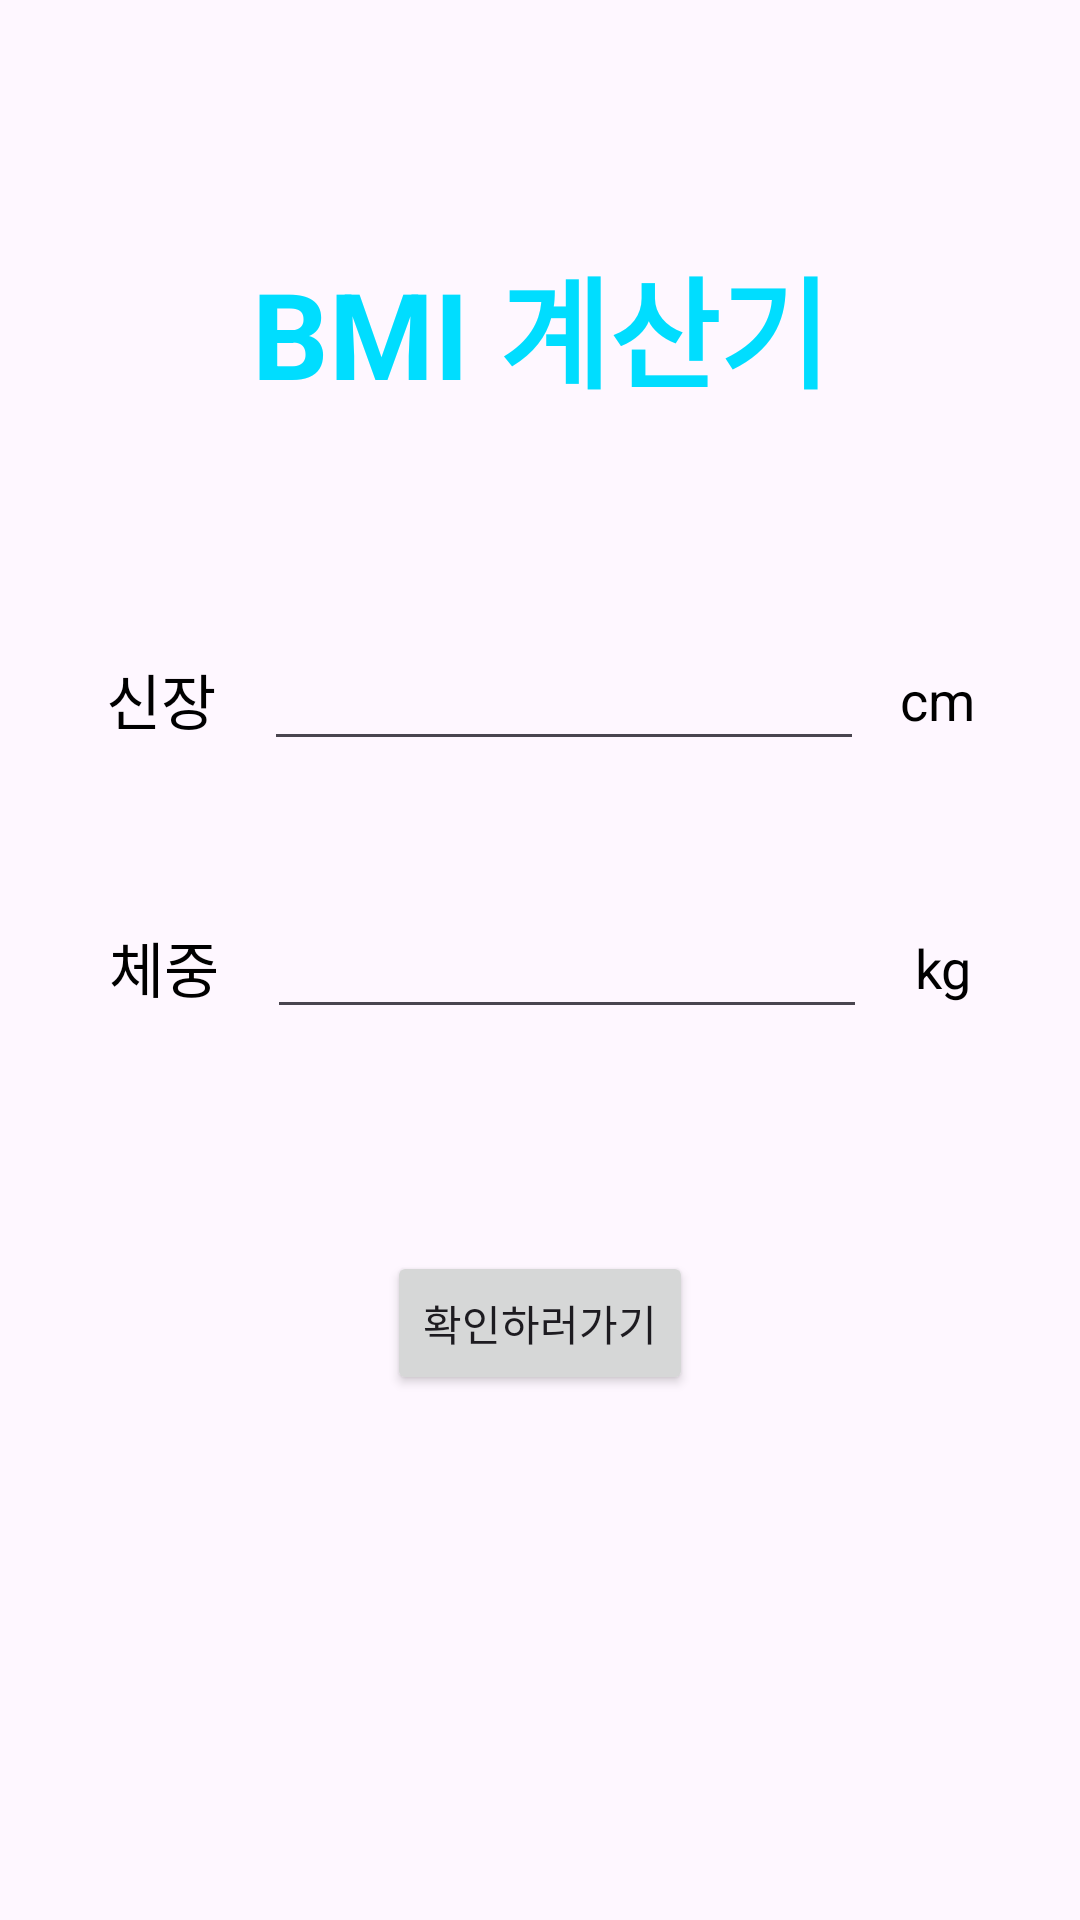

This screen was rendered from an Android layout file. Write that file and the resources it references.
<!-- AndroidManifest.xml: application theme Theme.MyBMI_calcualtor -->
<!-- res/layout/activity_main.xml -->
<?xml version="1.0" encoding="utf-8"?>
<androidx.constraintlayout.widget.ConstraintLayout xmlns:android="http://schemas.android.com/apk/res/android"
    xmlns:app="http://schemas.android.com/apk/res-auto"
    xmlns:tools="http://schemas.android.com/tools"
    android:layout_width="match_parent"
    android:layout_height="match_parent"
    tools:context=".MainActivity">

    <TextView
        android:id="@+id/tv_main_title"
        android:layout_width="wrap_content"
        android:layout_height="wrap_content"
        android:layout_marginTop="80dp"
        android:text="BMI 계산기"
        android:textColor="@android:color/holo_blue_bright"
        android:textSize="40sp"
        android:textStyle="bold"
        app:layout_constraintEnd_toEndOf="parent"
        app:layout_constraintStart_toStartOf="parent"
        app:layout_constraintTop_toTopOf="parent" />

    <EditText
        android:id="@+id/et_height"
        android:layout_width="200dp"
        android:layout_height="wrap_content"
        android:layout_marginStart="16dp"
        android:ems="10"
        android:inputType="number"
        android:gravity="center"
        app:layout_constraintBottom_toBottomOf="@+id/textView2"
        app:layout_constraintEnd_toStartOf="@+id/textView3"
        app:layout_constraintHorizontal_bias="0.5"
        app:layout_constraintStart_toEndOf="@+id/textView2"
        app:layout_constraintTop_toTopOf="@+id/textView2" />

    <EditText
        android:id="@+id/et_weight"
        android:layout_width="200dp"
        android:layout_height="wrap_content"
        android:layout_marginStart="16dp"
        android:ems="10"
        android:inputType="number"
        android:gravity="center"
        app:layout_constraintBottom_toBottomOf="@+id/textView5"
        app:layout_constraintEnd_toStartOf="@+id/textView4"
        app:layout_constraintHorizontal_bias="0.5"
        app:layout_constraintStart_toEndOf="@+id/textView5"
        app:layout_constraintTop_toTopOf="@+id/textView5" />

    <TextView
        android:id="@+id/textView2"
        android:layout_width="wrap_content"
        android:layout_height="wrap_content"
        android:layout_marginTop="80dp"
        android:text="신장"
        android:textColor="@color/black"
        android:textSize="20sp"
        android:gravity="center"
        app:layout_constraintEnd_toStartOf="@+id/et_height"
        app:layout_constraintHorizontal_bias="0.5"
        app:layout_constraintHorizontal_chainStyle="packed"
        app:layout_constraintStart_toStartOf="parent"
        app:layout_constraintTop_toBottomOf="@+id/tv_main_title" />

    <TextView
        android:id="@+id/textView3"
        android:layout_width="wrap_content"
        android:layout_height="wrap_content"
        android:layout_marginStart="12dp"
        android:text="cm"
        android:textColor="@color/black"
        android:textSize="18sp"
        app:layout_constraintBottom_toBottomOf="@+id/et_height"
        app:layout_constraintEnd_toEndOf="parent"
        app:layout_constraintHorizontal_bias="0.5"
        app:layout_constraintStart_toEndOf="@+id/et_height"
        app:layout_constraintTop_toTopOf="@+id/et_height" />

    <TextView
        android:id="@+id/textView4"
        android:layout_width="wrap_content"
        android:layout_height="wrap_content"
        android:layout_marginStart="16dp"
        android:text="kg"
        android:textColor="@color/black"
        android:textSize="18sp"
        app:layout_constraintBottom_toBottomOf="@+id/et_weight"
        app:layout_constraintEnd_toEndOf="parent"
        app:layout_constraintHorizontal_bias="0.5"
        app:layout_constraintStart_toEndOf="@+id/et_weight"
        app:layout_constraintTop_toTopOf="@+id/et_weight" />

    <TextView
        android:id="@+id/textView5"
        android:layout_width="wrap_content"
        android:layout_height="wrap_content"
        android:layout_marginTop="60dp"
        android:text="체중"
        android:textColor="@color/black"
        android:textSize="20sp"
        app:layout_constraintEnd_toStartOf="@+id/et_weight"
        app:layout_constraintHorizontal_bias="0.5"
        app:layout_constraintHorizontal_chainStyle="packed"
        app:layout_constraintStart_toStartOf="parent"
        app:layout_constraintTop_toBottomOf="@+id/textView2" />

    <Button
        android:id="@+id/btn_check"
        android:layout_width="wrap_content"
        android:layout_height="wrap_content"
        android:layout_marginTop="80dp"
        android:text="확인하러가기"
        app:layout_constraintEnd_toEndOf="parent"
        app:layout_constraintStart_toStartOf="parent"
        app:layout_constraintTop_toBottomOf="@+id/textView5" />

</androidx.constraintlayout.widget.ConstraintLayout>
<!-- resources referenced by this layout -->
<resources>
  <style name="Theme.MyBMI_calcualtor" parent="Base.Theme.MyBMI_calcualtor" />
  <style name="Base.Theme.MyBMI_calcualtor" parent="Theme.Material3.DayNight.NoActionBar">
          
          
      </style>
  <!-- not gathered from this repository: default colours our renderer supplied (Android Studio template values) -->
  <color name="black">#FF000000</color>
</resources>
